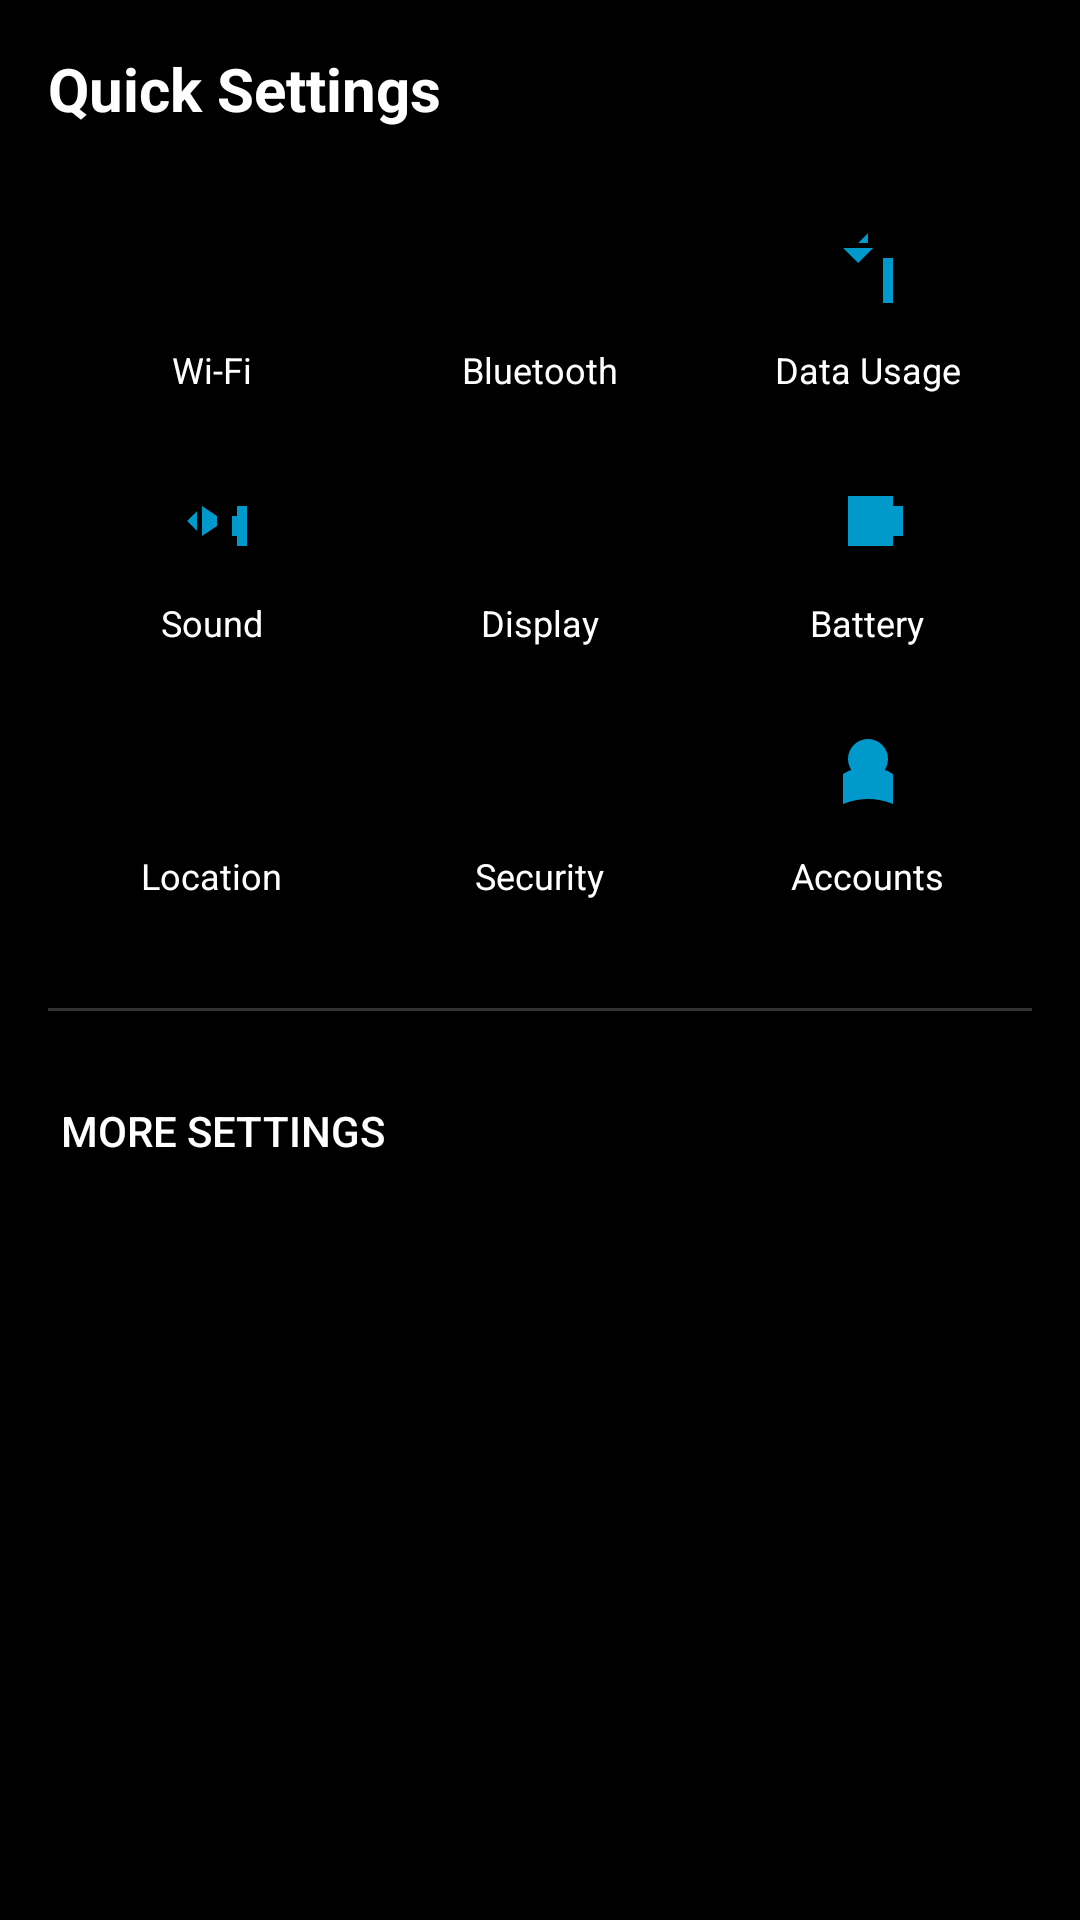

Write the Android layout XML for this screen, with the resource values it uses.
<!-- AndroidManifest.xml: activity theme Theme.ICSLauncher -->
<!-- res/layout/activity_quick_settings.xml -->
<?xml version="1.0" encoding="utf-8"?>
<LinearLayout xmlns:android="http://schemas.android.com/apk/res/android"
    android:layout_width="match_parent"
    android:layout_height="match_parent"
    android:background="@color/colorBackground"
    android:orientation="vertical"
    android:padding="@dimen/activity_horizontal_margin">

    <TextView
        android:layout_width="match_parent"
        android:layout_height="wrap_content"
        android:text="@string/quick_settings"
        android:textColor="@color/colorOnSurface"
        android:textSize="20sp"
        android:textStyle="bold"
        android:layout_marginBottom="16dp"/>

    <GridLayout
        android:id="@+id/qs_grid"
        android:layout_width="match_parent"
        android:layout_height="wrap_content"
        android:columnCount="3"
        android:rowCount="3"
        android:alignmentMode="alignBounds">

        
        <LinearLayout
            android:layout_width="0dp"
            android:layout_height="wrap_content"
            android:layout_columnWeight="1"
            android:gravity="center"
            android:orientation="vertical"
            android:padding="12dp"
            android:clickable="true"
            android:focusable="true"
            android:background="?attr/selectableItemBackgroundBorderless">

            <ImageView
                android:layout_width="40dp"
                android:layout_height="40dp"
                android:src="@drawable/ic_qs_wifi"
                android:tint="@color/colorPrimary"/>

            <TextView
                android:layout_width="wrap_content"
                android:layout_height="wrap_content"
                android:text="@string/qs_wifi"
                android:textColor="@color/colorOnSurface"
                android:textSize="12sp"
                android:layout_marginTop="4dp"/>
        </LinearLayout>

        
        <LinearLayout
            android:layout_width="0dp"
            android:layout_height="wrap_content"
            android:layout_columnWeight="1"
            android:gravity="center"
            android:orientation="vertical"
            android:padding="12dp"
            android:clickable="true"
            android:focusable="true"
            android:background="?attr/selectableItemBackgroundBorderless">

            <ImageView
                android:layout_width="40dp"
                android:layout_height="40dp"
                android:src="@drawable/ic_qs_bluetooth"
                android:tint="@color/colorPrimary"/>

            <TextView
                android:layout_width="wrap_content"
                android:layout_height="wrap_content"
                android:text="@string/qs_bluetooth"
                android:textColor="@color/colorOnSurface"
                android:textSize="12sp"
                android:layout_marginTop="4dp"/>
        </LinearLayout>

        
        <LinearLayout
            android:layout_width="0dp"
            android:layout_height="wrap_content"
            android:layout_columnWeight="1"
            android:gravity="center"
            android:orientation="vertical"
            android:padding="12dp"
            android:clickable="true"
            android:focusable="true"
            android:background="?attr/selectableItemBackgroundBorderless">

            <ImageView
                android:layout_width="40dp"
                android:layout_height="40dp"
                android:src="@drawable/ic_qs_data"
                android:tint="@color/colorPrimary"/>

            <TextView
                android:layout_width="wrap_content"
                android:layout_height="wrap_content"
                android:text="@string/qs_data"
                android:textColor="@color/colorOnSurface"
                android:textSize="12sp"
                android:layout_marginTop="4dp"/>
        </LinearLayout>

        
        <LinearLayout
            android:layout_width="0dp"
            android:layout_height="wrap_content"
            android:layout_columnWeight="1"
            android:gravity="center"
            android:orientation="vertical"
            android:padding="12dp"
            android:clickable="true"
            android:focusable="true"
            android:background="?attr/selectableItemBackgroundBorderless">

            <ImageView
                android:layout_width="40dp"
                android:layout_height="40dp"
                android:src="@drawable/ic_qs_sound"
                android:tint="@color/colorPrimary"/>

            <TextView
                android:layout_width="wrap_content"
                android:layout_height="wrap_content"
                android:text="@string/qs_sound"
                android:textColor="@color/colorOnSurface"
                android:textSize="12sp"
                android:layout_marginTop="4dp"/>
        </LinearLayout>

        
        <LinearLayout
            android:layout_width="0dp"
            android:layout_height="wrap_content"
            android:layout_columnWeight="1"
            android:gravity="center"
            android:orientation="vertical"
            android:padding="12dp"
            android:clickable="true"
            android:focusable="true"
            android:background="?attr/selectableItemBackgroundBorderless">

            <ImageView
                android:layout_width="40dp"
                android:layout_height="40dp"
                android:src="@drawable/ic_qs_display"
                android:tint="@color/colorPrimary"/>

            <TextView
                android:layout_width="wrap_content"
                android:layout_height="wrap_content"
                android:text="@string/qs_display"
                android:textColor="@color/colorOnSurface"
                android:textSize="12sp"
                android:layout_marginTop="4dp"/>
        </LinearLayout>

        
        <LinearLayout
            android:layout_width="0dp"
            android:layout_height="wrap_content"
            android:layout_columnWeight="1"
            android:gravity="center"
            android:orientation="vertical"
            android:padding="12dp"
            android:clickable="true"
            android:focusable="true"
            android:background="?attr/selectableItemBackgroundBorderless">

            <ImageView
                android:layout_width="40dp"
                android:layout_height="40dp"
                android:src="@drawable/ic_qs_battery"
                android:tint="@color/colorPrimary"/>

            <TextView
                android:layout_width="wrap_content"
                android:layout_height="wrap_content"
                android:text="@string/qs_battery"
                android:textColor="@color/colorOnSurface"
                android:textSize="12sp"
                android:layout_marginTop="4dp"/>
        </LinearLayout>

        
        <LinearLayout
            android:layout_width="0dp"
            android:layout_height="wrap_content"
            android:layout_columnWeight="1"
            android:gravity="center"
            android:orientation="vertical"
            android:padding="12dp"
            android:clickable="true"
            android:focusable="true"
            android:background="?attr/selectableItemBackgroundBorderless">

            <ImageView
                android:layout_width="40dp"
                android:layout_height="40dp"
                android:src="@drawable/ic_qs_location"
                android:tint="@color/colorPrimary"/>

            <TextView
                android:layout_width="wrap_content"
                android:layout_height="wrap_content"
                android:text="@string/qs_location"
                android:textColor="@color/colorOnSurface"
                android:textSize="12sp"
                android:layout_marginTop="4dp"/>
        </LinearLayout>

        
        <LinearLayout
            android:layout_width="0dp"
            android:layout_height="wrap_content"
            android:layout_columnWeight="1"
            android:gravity="center"
            android:orientation="vertical"
            android:padding="12dp"
            android:clickable="true"
            android:focusable="true"
            android:background="?attr/selectableItemBackgroundBorderless">

            <ImageView
                android:layout_width="40dp"
                android:layout_height="40dp"
                android:src="@drawable/ic_qs_security"
                android:tint="@color/colorPrimary"/>

            <TextView
                android:layout_width="wrap_content"
                android:layout_height="wrap_content"
                android:text="@string/qs_security"
                android:textColor="@color/colorOnSurface"
                android:textSize="12sp"
                android:layout_marginTop="4dp"/>
        </LinearLayout>

        
        <LinearLayout
            android:layout_width="0dp"
            android:layout_height="wrap_content"
            android:layout_columnWeight="1"
            android:gravity="center"
            android:orientation="vertical"
            android:padding="12dp"
            android:clickable="true"
            android:focusable="true"
            android:background="?attr/selectableItemBackgroundBorderless">

            <ImageView
                android:layout_width="40dp"
                android:layout_height="40dp"
                android:src="@drawable/ic_qs_accounts"
                android:tint="@color/colorPrimary"/>

            <TextView
                android:layout_width="wrap_content"
                android:layout_height="wrap_content"
                android:text="@string/qs_accounts"
                android:textColor="@color/colorOnSurface"
                android:textSize="12sp"
                android:layout_marginTop="4dp"/>
        </LinearLayout>
    </GridLayout>

    <View
        android:layout_width="match_parent"
        android:layout_height="1dp"
        android:background="@color/colorDivider"
        android:layout_marginTop="24dp"/>

    <LinearLayout
        android:layout_width="match_parent"
        android:layout_height="wrap_content"
        android:orientation="horizontal"
        android:layout_marginTop="16dp">

        <Button
            android:id="@+id/btn_more_settings"
            android:layout_width="wrap_content"
            android:layout_height="wrap_content"
            android:text="@string/more_settings"
            style="@style/Widget.ICSLauncher.IconButton"/>

    </LinearLayout>

</LinearLayout>
<!-- resources referenced by this layout -->
<resources>
  <color name="colorBackground">#000000</color>
  <color name="colorDivider">#333333</color>
  <color name="colorOnSurface">#FFFFFF</color>
  <color name="colorPrimary">#0099CC</color>
  <dimen name="activity_horizontal_margin">16dp</dimen>
  <!-- drawable ic_qs_accounts (drawable) -->
  <?xml version="1.0" encoding="utf-8"?>
  <vector xmlns:android="http://schemas.android.com/apk/res/android"
      android:width="48dp"
      android:height="48dp"
      android:viewportWidth="48"
      android:viewportHeight="48">
      
      <path
          android:fillColor="#9E9E9E"
          android:pathData="M24,16 m-8,0 a8,8 0 1,0 16,0 a8,8 0 1,0 -16,0"/>
      <path
          android:fillColor="#9E9E9E"
          android:pathData="M14,22 Q24,16 34,22 L34,34 Q24,30 14,34 Z"/>
  </vector>
  <!-- drawable ic_qs_battery (drawable) -->
  <?xml version="1.0" encoding="utf-8"?>
  <vector xmlns:android="http://schemas.android.com/apk/res/android"
      android:width="48dp"
      android:height="48dp"
      android:viewportWidth="48"
      android:viewportHeight="48">
      
      <path
          android:fillColor="#9E9E9E"
          android:pathData="M16,12 H34 V32 H16 Z"/>
      <path
          android:fillColor="#9E9E9E"
          android:pathData="M34,16 H38 V28 H34 Z"/>
      <path
          android:fillColor="#9E9E9E"
          android:pathData="M18,16 H32 V28 H18 Z"/>
  </vector>
  <!-- drawable ic_qs_bluetooth (drawable) -->
  <?xml version="1.0" encoding="utf-8"?>
  <vector xmlns:android="http://schemas.android.com/apk/res/android"
      android:width="48dp"
      android:height="48dp"
      android:viewportWidth="48"
      android:viewportHeight="48">
      
      <path
          android:fillColor="#9E9E9E"
          android:pathData="M24,8 L24,24 M24,24 L14,20 M24,24 L34,20 M24,24 L24,32 M24,32 L14,28 M24,32 L34,28"/>
  </vector>
  <!-- drawable ic_qs_data (drawable) -->
  <?xml version="1.0" encoding="utf-8"?>
  <vector xmlns:android="http://schemas.android.com/apk/res/android"
      android:width="48dp"
      android:height="48dp"
      android:viewportWidth="48"
      android:viewportHeight="48">
      
      <path
          android:fillColor="#9E9E9E"
          android:pathData="M14,14 L20,20 L26,14 M20,20 L20,28 M20,28 L24,24 M20,28 L16,24 M24,24 L28,28 M24,24 L28,20 M24,24 L28,12 M24,24 L20,12 M20,12 L24,8 L24,12 M30,36 H34 V18 H30 Z"/>
  </vector>
  <string name="more_settings">More Settings</string>
  <string name="qs_accounts">Accounts</string>
  <string name="qs_battery">Battery</string>
  <string name="qs_bluetooth">Bluetooth</string>
  <string name="qs_data">Data Usage</string>
  <string name="qs_display">Display</string>
  <string name="qs_location">Location</string>
  <string name="qs_security">Security</string>
  <string name="qs_sound">Sound</string>
  <string name="qs_wifi">Wi-Fi</string>
  <string name="quick_settings">Quick Settings</string>
  <style name="Widget.ICSLauncher.IconButton" parent="Widget.AppCompat.Button.Borderless">
          <item name="android:background">@null</item>
          <item name="android:gravity">center</item>
          <item name="android:padding">4dp</item>
      </style>
  <style name="Theme.ICSLauncher" parent="Theme.AppCompat.Light.NoActionBar">
          <item name="colorPrimary">@color/colorPrimary</item>
          <item name="colorPrimaryDark">@color/colorPrimaryDark</item>
          <item name="colorAccent">@color/colorAccent</item>
          <item name="android:windowBackground">@color/colorBackground</item>
          <item name="android:textColorPrimary">@color/colorOnSurface</item>
          <item name="android:textColorSecondary">@color/colorOnSurfaceVariant</item>
          <item name="dividerColor">@color/colorDivider</item>
      </style>
  <color name="colorPrimaryDark">#0077AA</color>
  <color name="colorAccent">#0099CC</color>
  <color name="colorOnSurfaceVariant">#FFFFFF</color>
</resources>
